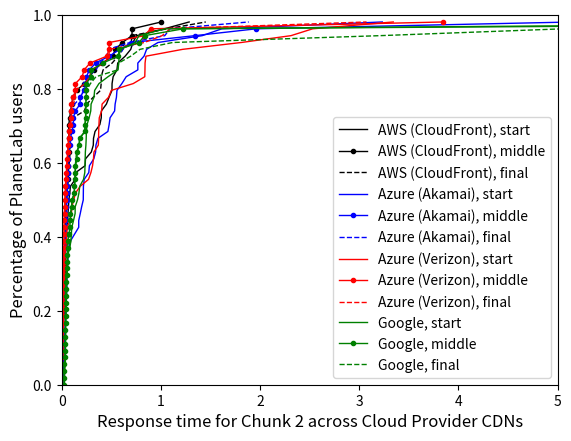

Reproduce this figure in Python.
import os
import numpy as np
import matplotlib.pyplot as plt

styles = ['k-', 'b.-', 'r--', 'm:', 'ys-', 'go-', 'c^-',
          'k.-', 'b--', 'r:', 'ms-','yo-', 'g^-', 'c-',
          'k--', 'b:', 'rs-', 'mo-', 'y^-', 'g-', 'c.-',
          'k:', 'bs-', 'ro-', 'm^-', 'y-', 'g.-', 'c--',
          'ks-', 'bo-', 'r^-', 'm-', 'y.-', 'g--', 'c-',
          'ko-', 'b^-', 'r-', 'm.-', 'y--', 'g-', 'cs-']

def draw_cdf(data, ls, lg):
    sorted_data = np.sort(data)
    yvals = np.arange(len(sorted_data))/float(len(sorted_data))
    plt.plot(sorted_data, yvals, ls, label=lg, linewidth=1)
    plt.savefig('myfig')

amazon_chunk_1_init = [0.022539138793945312, 0.061280012130737305, 0.5081789493560791, 0.5653960704803467, 0.017521142959594727, 0.025111913681030273, 0.018075942993164062, 0.31891703605651855, 1.0356581211090088, 0.3211500644683838, 0.2362079620361328, 0.035722970962524414, 0.013586044311523438, 0.04295992851257324, 0.24044084548950195, 0.6402959823608398, 0.013705015182495117, 0.029371023178100586, 0.012992143630981445, 0.4003880023956299, 0.008959054946899414, 1.2850239276885986, 0.04766201972961426, 0.0379328727722168, 0.0886530876159668, 0.47759103775024414, 0.010212898254394531, 0.45111513137817383, 0.557049036026001, 0.718271017074585, 0.06316184997558594, 0.034240007400512695, 0.01505899429321289, 0.0691990852355957, 0.3364379405975342, 0.07264089584350586, 0.2991318702697754, 0.02617502212524414, 0.755518913269043, 0.14195799827575684, 0.04833078384399414, 0.009191036224365234, 0.3992321491241455, 0.38499903678894043, 0.5072669982910156, 0.13697504997253418, 0.037535905838012695, 0.049935102462768555, 0.011526823043823242, 0.030012845993041992, 0.6966891288757324, 0.0818479061126709, 0.5188519954681396, 0.03536581993103027]

amazon_chunk_1_middle = [0.02018880844116211, 0.0179598331451416, 0.15018010139465332, 0.0626981258392334, 0.009268045425415039, 0.02482295036315918, 0.017911911010742188, 0.0907289981842041, 1.004014015197754, 0.28785014152526855, 0.03481602668762207, 0.03473997116088867, 0.013237953186035156, 0.04231619834899902, 0.22901606559753418, 0.6115391254425049, 0.012727022171020508, 0.06865382194519043, 0.007589101791381836, 0.05469799041748047, 0.01061105728149414, 0.5417189598083496, 0.04872703552246094, 0.03479599952697754, 0.07119083404541016, 0.32651185989379883, 0.010196924209594727, 0.031286001205444336, 0.06950592994689941, 0.7080979347229004, 0.0254209041595459, 0.02205181121826172, 0.02637791633605957, 0.061083078384399414, 0.10123610496520996, 0.06961512565612793, 0.4076108932495117, 0.022474050521850586, 0.01581096649169922, 0.5135910511016846, 0.03497600555419922, 0.008032083511352539, 0.03197503089904785, 0.08034300804138184, 0.025323152542114258, 0.11503887176513672, 0.036489009857177734, 0.05746197700500488, 0.009514808654785156, 0.06736898422241211, 0.7111239433288574, 0.07214498519897461, 0.07148385047912598, 0.03688812255859375]

amazon_chunk_1_final = [0.011291027069091797, 0.02007889747619629, 0.5093250274658203, 0.06286287307739258, 0.009222984313964844, 0.023691177368164062, 0.017316818237304688, 0.0891878604888916, 1.0626111030578613, 0.2530100345611572, 0.025099992752075195, 0.03822207450866699, 0.014538049697875977, 0.0429539680480957, 0.22927188873291016, 0.6156630516052246, 0.012753963470458984, 0.04698991775512695, 0.01323699951171875, 0.08220815658569336, 0.010460138320922852, 1.4529390335083008, 0.3914830684661865, 0.03491806983947754, 0.07078003883361816, 0.3182380199432373, 0.007380008697509766, 0.1138150691986084, 0.08354902267456055, 0.7035620212554932, 0.06802701950073242, 0.019760847091674805, 0.030868053436279297, 0.06212878227233887, 0.09739899635314941, 0.08289504051208496, 0.4178929328918457, 0.025022029876708984, 0.016119003295898438, 0.5688910484313965, 0.0439610481262207, 0.012240171432495117, 0.033013105392456055, 0.04484891891479492, 0.025259017944335938, 0.11462903022766113, 0.03301095962524414, 0.04952502250671387, 0.040016889572143555, 0.035127878189086914, 0.7041020393371582, 0.39859604835510254, 0.3986701965332031, 0.04117107391357422]

google_chunk_1_init = [0.03888583183288574, 0.10262703895568848, 0.04435610771179199, 10.304776191711426, 0.575078010559082, 0.46755194664001465, 0.03856086730957031, 0.17410898208618164, 0.13662099838256836, 0.039906978607177734, 0.08237099647521973, 0.02879500389099121, 0.2475450038909912, 0.23704099655151367, 0.06205892562866211, 1.0414040088653564, 0.5687201023101807, 0.23894906044006348, 0.04231882095336914, 0.32587313652038574, 0.15955686569213867, 0.24437403678894043, 0.18225693702697754, 0.23556995391845703, 0.02919602394104004, 0.33269405364990234, 0.2770099639892578, 0.23325085639953613, 0.029008150100708008, 0.040557861328125, 0.03962302207946777, 0.05016589164733887, 0.13557004928588867, 0.0506899356842041, 0.5875809192657471, 0.0372622013092041, 0.3759779930114746, 0.061337947845458984, 0.7416660785675049, 0.22034788131713867, 0.2557799816131592, 0.7789590358734131, 0.04908490180969238, 0.2932908535003662, 0.09761381149291992, 0.05195498466491699, 0.5800490379333496, 0.043183088302612305, 0.24962306022644043, 0.09296989440917969, 0.0382390022277832, 0.0602869987487793, 0.1195838451385498, 0.29665613174438477]

google_chunk_1_middle = [0.03518509864807129, 0.10515499114990234, 0.04026079177856445, 12.006711959838867, 0.04341411590576172, 0.13881516456604004, 0.038575172424316406, 0.1785259246826172, 0.1347360610961914, 0.07378005981445312, 0.08199596405029297, 0.02773284912109375, 0.24714303016662598, 0.24105095863342285, 0.06189298629760742, 1.2258350849151611, 0.5697591304779053, 0.23407888412475586, 0.042382001876831055, 0.1283259391784668, 0.15532708168029785, 0.2423551082611084, 0.18118691444396973, 0.23609113693237305, 0.026468992233276367, 0.15591001510620117, 0.02764892578125, 0.03978586196899414, 0.027038097381591797, 0.03875398635864258, 0.03902602195739746, 0.05416107177734375, 0.1394798755645752, 0.05032801628112793, 0.5808789730072021, 0.03715801239013672, 0.2430119514465332, 0.05875205993652344, 0.8361968994140625, 0.41591501235961914, 0.24999308586120605, 0.7794969081878662, 0.04946303367614746, 0.3005790710449219, 0.09955501556396484, 0.04404091835021973, 0.08552408218383789, 0.044901132583618164, 0.24877500534057617, 0.08778905868530273, 0.03557705879211426, 0.06154799461364746, 0.12827301025390625, 0.2936410903930664]

google_chunk_1_final = [0.034638166427612305, 0.10031390190124512, 0.042366981506347656, 12.006452798843384, 0.04297208786010742, 0.10247802734375, 0.03845500946044922, 0.17978191375732422, 0.13444900512695312, 0.040721893310546875, 0.08215212821960449, 0.027225017547607422, 0.14417099952697754, 0.24306297302246094, 0.061891794204711914, 1.1179711818695068, 0.5640349388122559, 0.23512005805969238, 0.04242587089538574, 0.1275029182434082, 0.15048909187316895, 0.24331283569335938, 0.1765599250793457, 0.23579192161560059, 0.026732921600341797, 0.13632583618164062, 0.02765512466430664, 0.05260801315307617, 0.027737140655517578, 0.0374300479888916, 0.03847789764404297, 0.045243024826049805, 0.1369788646697998, 0.04563188552856445, 0.789794921875, 0.04269099235534668, 0.24368000030517578, 0.05988621711730957, 0.6959869861602783, 3.209489107131958, 0.25098705291748047, 0.574383020401001, 0.05035805702209473, 0.3457159996032715, 0.08874201774597168, 5.055254936218262, 0.08763694763183594, 0.04285407066345215, 0.24892020225524902, 0.09008097648620605, 0.03729891777038574, 0.0616459846496582, 0.13063716888427734, 0.2901020050048828]

azure_verizon_chunk_1_init = [1.8106250762939453, 0.18767595291137695, 0.3115839958190918, 0.021717071533203125, 0.01091909408569336, 0.37342190742492676, 0.4032249450683594, 3.3427538871765137, 0.05593514442443848, 0.47307395935058594, 0.017467021942138672, 0.08336997032165527, 0.05024600028991699, 0.023637056350708008, 0.5002851486206055, 0.1031031608581543, 0.02884697914123535, 0.3792259693145752, 0.016158103942871094, 0.02982187271118164, 0.006879091262817383, 0.2708241939544678, 0.8497240543365479, 0.839824914932251, 0.01753711700439453, 0.016459941864013672, 0.2949531078338623, 0.3723320960998535, 0.0320279598236084, 1.219599962234497, 0.4075450897216797, 0.36962890625, 0.09849190711975098, 0.3258371353149414, 0.005221843719482422, 2.5300819873809814, 0.022432804107666016, 0.038713932037353516, 0.1388530731201172, 0.8379201889038086, 0.012118101119995117, 0.12226700782775879, 0.008075952529907227, 0.7217791080474854, 0.023686885833740234, 0.8408200740814209, 0.04864215850830078, 0.37597203254699707, 0.3206520080566406, 2.311682939529419, 0.032666921615600586, 0.03484392166137695, 0.006173849105834961, 0.006418943405151367]

azure_verizon_chunk_1_middle = [3.8485450744628906, 0.22668910026550293, 0.2064969539642334, 0.021577119827270508, 0.009597063064575195, 0.007303953170776367, 0.11730790138244629, 0.0699930191040039, 0.05456399917602539, 0.018082857131958008, 0.01836991310119629, 0.07509398460388184, 0.049591064453125, 0.024499893188476562, 0.036798954010009766, 0.09916806221008301, 0.010673046112060547, 0.13824796676635742, 0.015985965728759766, 0.041166067123413086, 0.018821001052856445, 0.022253036499023438, 0.8962540626525879, 0.48004984855651855, 0.01910996437072754, 0.015367984771728516, 0.015952110290527344, 0.03434395790100098, 0.031691789627075195, 0.45421504974365234, 0.06060004234313965, 0.09850502014160156, 0.09722304344177246, 0.011394023895263672, 0.004720926284790039, 0.2860829830169678, 0.02284407615661621, 0.03871893882751465, 0.1381690502166748, 0.8347499370574951, 0.009905099868774414, 0.023007869720458984, 0.006987094879150391, 0.06676197052001953, 0.023474931716918945, 0.4777970314025879, 0.047955989837646484, 0.08571314811706543, 0.02068185806274414, 0.012825965881347656, 0.03234601020812988, 0.009696006774902344, 0.005955934524536133, 0.00587916374206543]

azure_verizon_chunk_1_final = [0.4321558475494385, 0.23700594902038574, 0.28313207626342773, 0.021950960159301758, 0.012274026870727539, 0.006524801254272461, 0.11708903312683105, 0.06559491157531738, 0.05761599540710449, 0.01786208152770996, 0.016891956329345703, 3.0737390518188477, 0.04964590072631836, 0.024094104766845703, 0.0379941463470459, 0.09847402572631836, 0.010873079299926758, 0.13814592361450195, 0.015869855880737305, 0.023136138916015625, 0.006541013717651367, 0.022258996963500977, 1.0935990810394287, 0.4799330234527588, 0.0177609920501709, 0.015521049499511719, 0.01583695411682129, 0.010825872421264648, 0.03233790397644043, 1.0127458572387695, 0.06829690933227539, 0.10078310966491699, 0.1015470027923584, 0.01112818717956543, 0.00590205192565918, 0.29663991928100586, 0.021164894104003906, 0.04024505615234375, 0.13821983337402344, 0.8331971168518066, 0.013293027877807617, 0.0567169189453125, 0.0054171085357666016, 0.0655660629272461, 0.02364802360534668, 0.4767649173736572, 0.048168182373046875, 0.08604693412780762, 0.020982027053833008, 0.012495040893554688, 0.03181791305541992, 0.010561943054199219, 0.007203102111816406, 0.006134033203125]

azure_akamai_chunk_1_init = [0.03169703483581543, 0.6506350040435791, 0.6069672107696533, 3.2320690155029297, 0.04731893539428711, 1.6147840023040771, 0.3422820568084717, 0.04893898963928223, 0.4661259651184082, 0.8301339149475098, 0.8561549186706543, 0.17217707633972168, 0.051833152770996094, 0.057121992111206055, 0.47867488861083984, 0.053993940353393555, 0.7679100036621094, 0.011493921279907227, 0.010606765747070312, 0.08896708488464355, 0.2735419273376465, 0.06400895118713379, 0.1302049160003662, 0.043673038482666016, 0.06206202507019043, 0.023547887802124023, 0.21786212921142578, 0.17195415496826172, 0.007375001907348633, 0.4878828525543213, 0.7680149078369141, 0.5574190616607666, 0.03137493133544922, 0.18733596801757812, 0.20153212547302246, 0.05394601821899414, 0.025254011154174805, 0.011404037475585938, 0.5390639305114746, 0.36579203605651855, 0.037483930587768555, 0.22720909118652344, 0.9710779190063477, 0.5522267818450928, 0.21937298774719238, 0.32373714447021484, 0.5338809490203857, 1.416670799255371, 0.017313003540039062, 0.3454771041870117, 0.07042789459228516, 0.04600405693054199, 0.27976298332214355, 0.21854400634765625]

azure_akamai_chunk_1_middle = [0.031304121017456055, 0.10220098495483398, 0.2800290584564209, 1.3441200256347656, 0.008407115936279297, 0.47774410247802734, 0.341886043548584, 0.04796099662780762, 0.5865569114685059, 0.7033629417419434, 0.012182950973510742, 0.04915308952331543, 0.06267309188842773, 0.06045699119567871, 0.022691011428833008, 0.027000904083251953, 0.01269388198852539, 0.011578083038330078, 0.010102987289428711, 0.01872396469116211, 0.02325296401977539, 0.057660818099975586, 5.157392978668213, 0.04532885551452637, 0.0621340274810791, 0.023823022842407227, 0.24931788444519043, 0.04780411720275879, 0.02006387710571289, 0.11867308616638184, 0.011826038360595703, 0.1194159984588623, 0.03109121322631836, 0.18659496307373047, 0.012070178985595703, 0.05600905418395996, 0.026034832000732422, 0.015774965286254883, 0.13666915893554688, 0.18692898750305176, 0.014267921447753906, 0.2479851245880127, 1.9605331420898438, 0.008028030395507812, 0.22643399238586426, 0.018870115280151367, 0.04304194450378418, 0.06242108345031738, 0.01876211166381836, 0.08882999420166016, 0.05283498764038086, 0.0455169677734375, 0.08854198455810547, 0.021033048629760742]

azure_akamai_chunk_1_final = [0.03456711769104004, 0.10075592994689941, 0.07211494445800781, 1.8857100009918213, 0.011001110076904297, 0.4696791172027588, 0.3458881378173828, 0.0474700927734375, 0.45122718811035156, 0.6895229816436768, 1.0393190383911133, 0.04668402671813965, 0.05015206336975098, 0.05802607536315918, 0.02250814437866211, 0.023101806640625, 0.0125579833984375, 0.011779069900512695, 0.009979963302612305, 0.02278590202331543, 0.02283620834350586, 0.05756711959838867, 0.1295320987701416, 0.04740190505981445, 0.062330007553100586, 0.02457904815673828, 0.3857698440551758, 0.043395042419433594, 0.007030010223388672, 0.11882209777832031, 0.014120817184448242, 0.11232590675354004, 0.03104114532470703, 0.2578389644622803, 0.01751995086669922, 0.05416107177734375, 0.024938106536865234, 0.011454105377197266, 0.10448598861694336, 0.1957540512084961, 0.011224985122680664, 0.21673011779785156, 1.0921499729156494, 0.008034944534301758, 0.21864700317382812, 0.018950939178466797, 0.04262685775756836, 0.06175398826599121, 0.01724100112915039, 0.08699917793273926, 0.05616116523742676, 0.0461878776550293, 0.07462096214294434, 0.0217130184173584]

fig, ax = plt.subplots()

draw_cdf(amazon_chunk_1_init, 'k-', "AWS (CloudFront), start")
draw_cdf(amazon_chunk_1_middle, 'k.-', "AWS (CloudFront), middle")
draw_cdf(amazon_chunk_1_final, 'k--', "AWS (CloudFront), final")
draw_cdf(azure_akamai_chunk_1_init, 'b-', "Azure (Akamai), start")
draw_cdf(azure_akamai_chunk_1_middle, 'b.-', "Azure (Akamai), middle")
draw_cdf(azure_akamai_chunk_1_final, 'b--', "Azure (Akamai), final")
draw_cdf(azure_verizon_chunk_1_init, 'r-', "Azure (Verizon), start")
draw_cdf(azure_verizon_chunk_1_middle, 'r.-', "Azure (Verizon), middle")
draw_cdf(azure_verizon_chunk_1_final, 'r--', "Azure (Verizon), final")
draw_cdf(google_chunk_1_init, 'g-', "Google, start")
draw_cdf(google_chunk_1_middle, 'g.-', "Google, middle")
draw_cdf(google_chunk_1_final, 'g--', "Google, final")


ax.set_xlabel(r'Response time for Chunk 2 across Cloud Provider CDNs', fontsize=12)
ax.set_ylabel(r'Percentage of PlanetLab users', fontsize=12)
plt.xlim([0, 5])
plt.ylim([0, 1])
plt.legend(loc=4)

imgName = "percentusersresptime"
plt.savefig(imgName)
plt.show()

